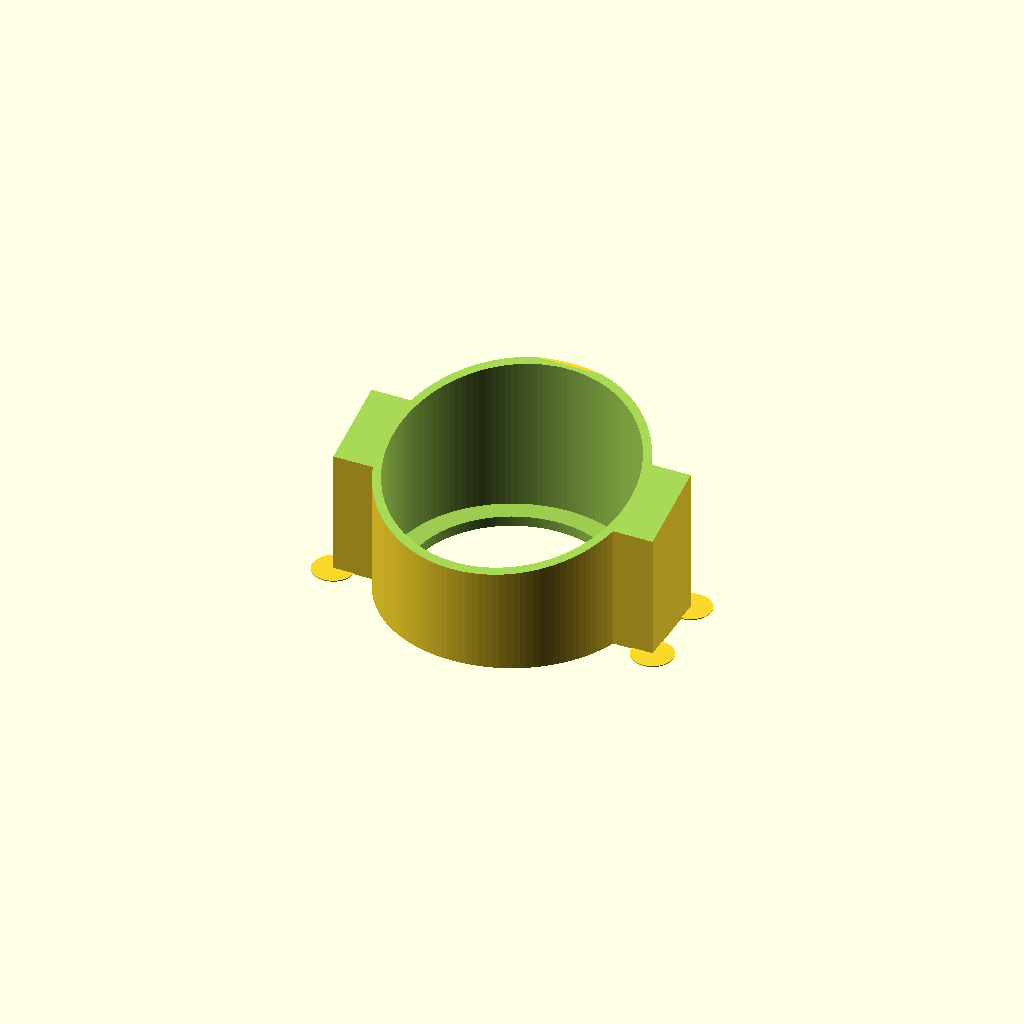
Cell 1: rendered with the file's own defaults.
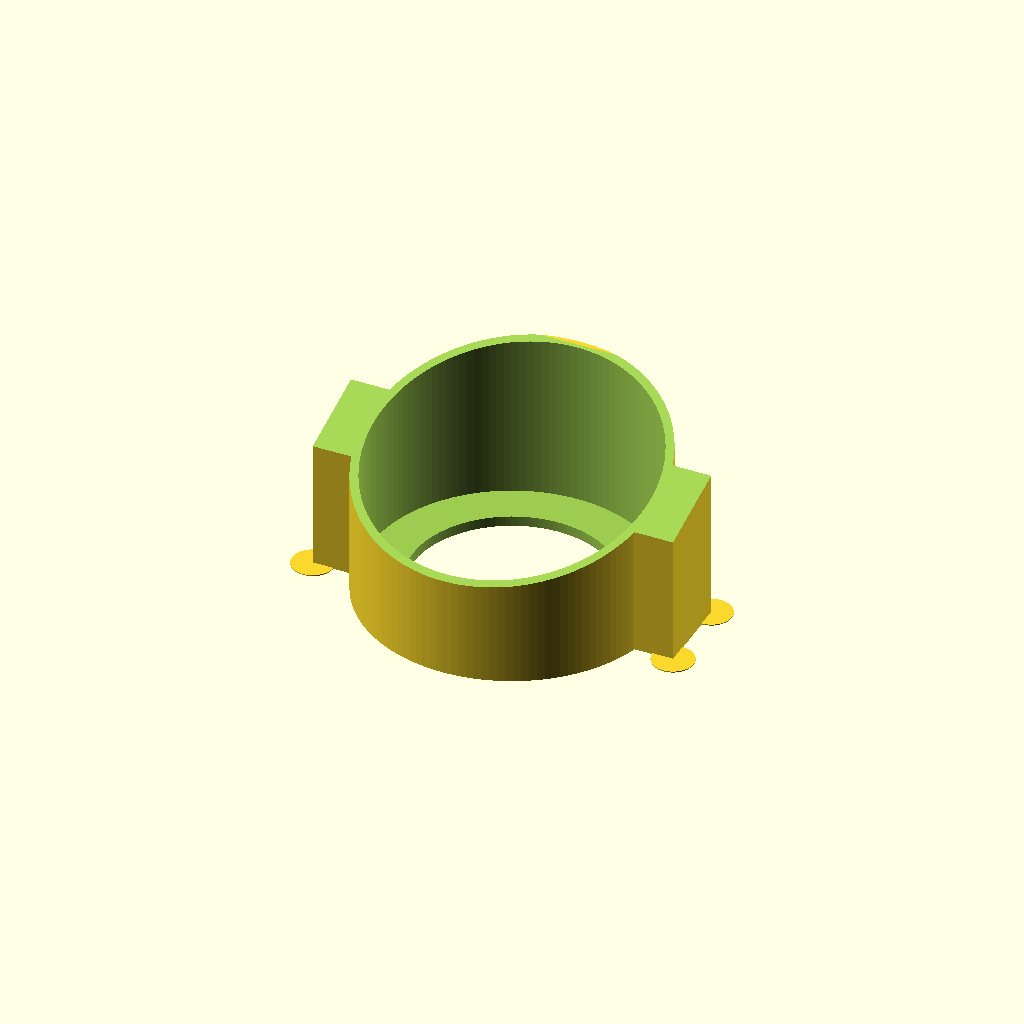
Cell 2: the same model with AIRSPACE_WIDTH = 10.
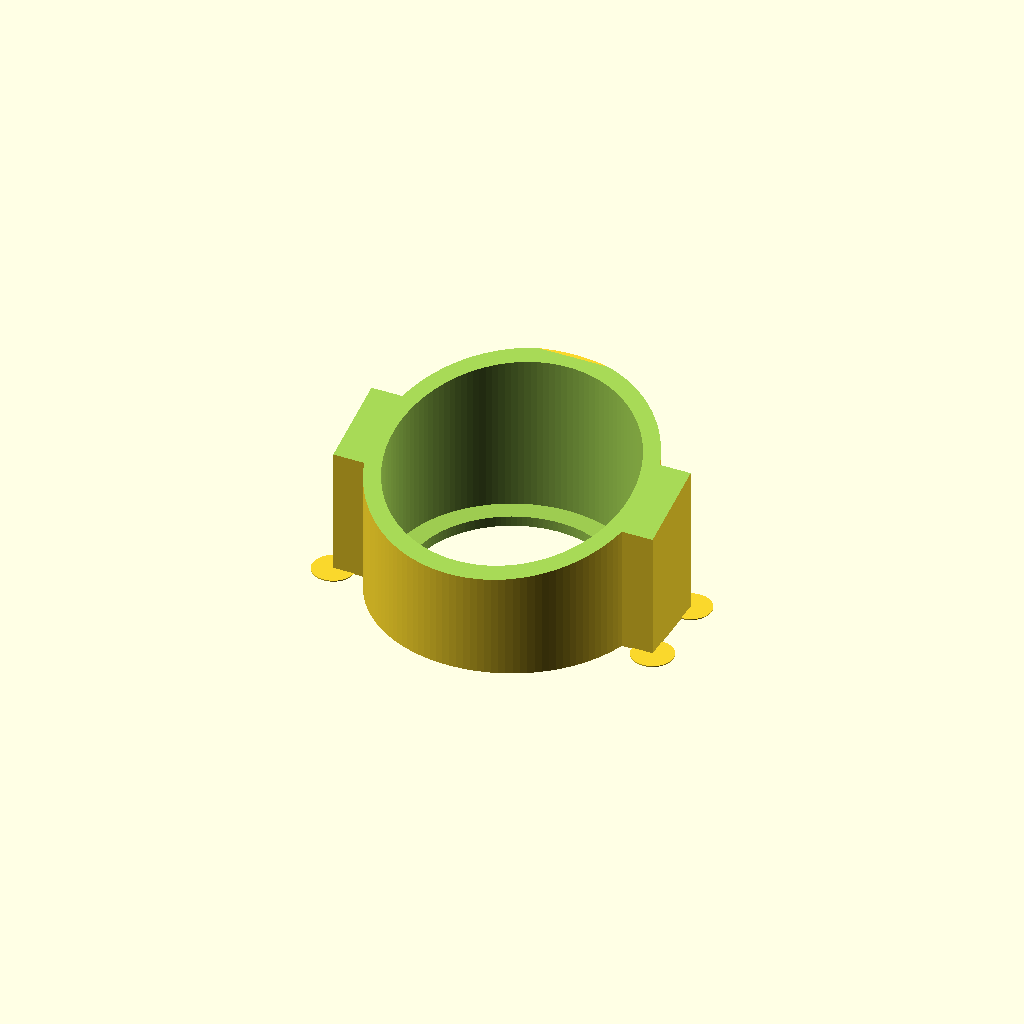
Cell 3: WALL_THICKNESS = 4 (everything else at default).
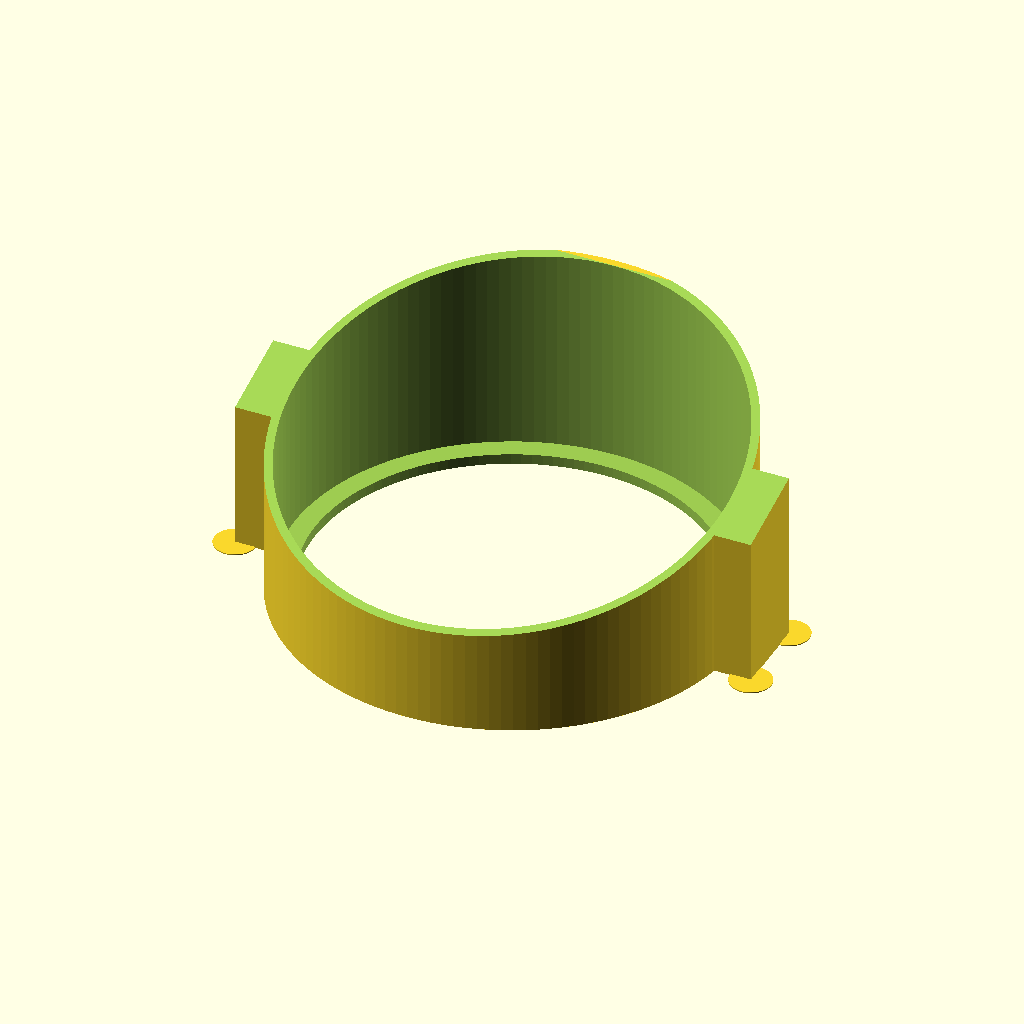
Cell 4 — DROPCAM_SHAFT_DIAMETER set to 96, the other parameters unchanged.
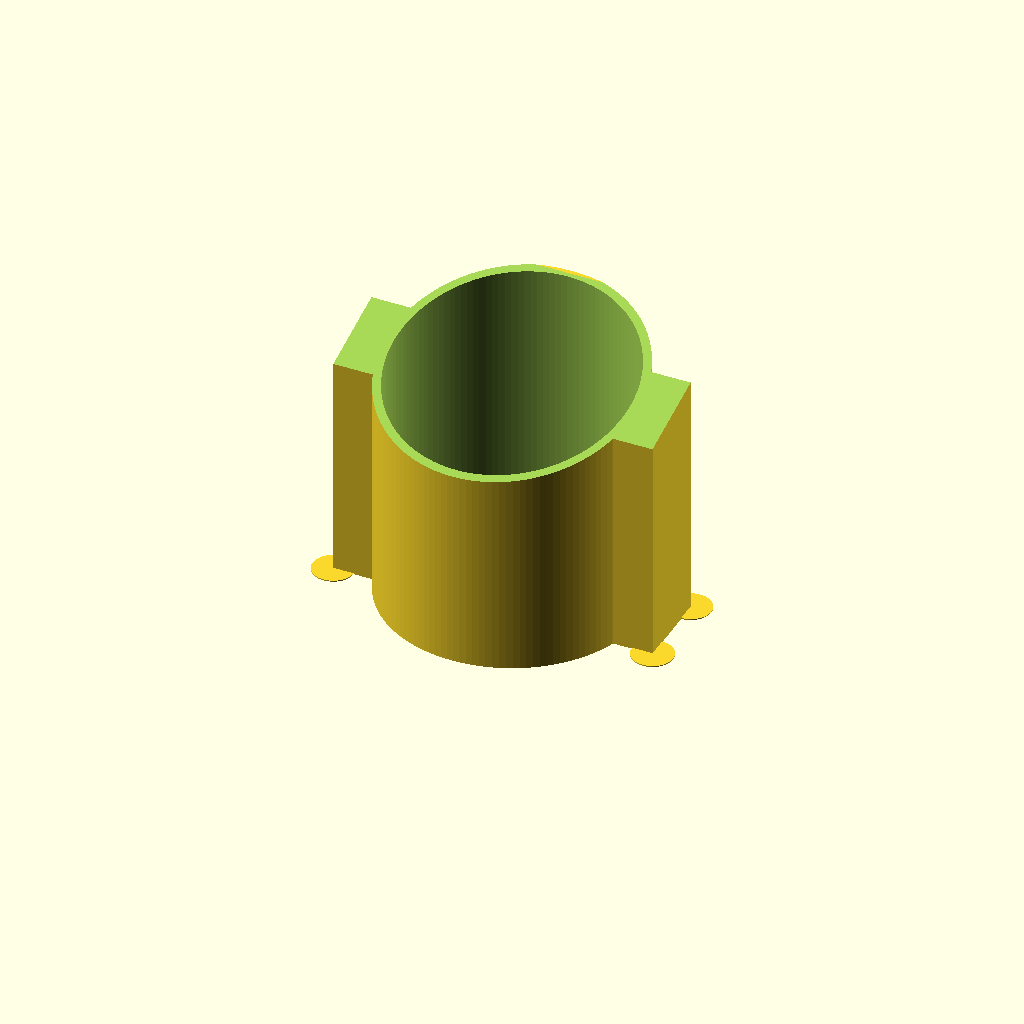
Cell 5 — DROPCAM_SHAFT_DEPTH set to 50, the other parameters unchanged.
One fixed orthographic camera (rotation 55°, 0°, 25°; colour scheme Cornfield) for every cell.
The OpenSCAD source (windows/system/library/openscad/0342_Dropcam_Pro_window_mount.scad):
// [FL_INDEX: keywords="openscad, 3d_parametric, Dropcam_Pro_window_mount, csg_solid" | COT="Parametric OpenSCAD design from 3DCodeverse"]
// Title: Dropcam Pro window mount

// file: dropcam_holder.scad
// date: 2013-11-22
// author: clayb.rpi@gmail.com
// units: mm
//
// desciption: A mount to hold a Dropcam Pro onto a window. Two pads of
// double sided tape are used to make it stick. Note that after printing,
// the top will likely need to be sanded smooth for good tape grip.
//
// https://www.dropcam.com/

// Rendering resolution.
$fn=128;

// The amount of airspace to leave around the dropcam (low values may cause mount to be in the field of view)
AIRSPACE_WIDTH = 5;

// How thick/sturdy the mount walls should be.
WALL_THICKNESS = 2;

// The diameter of the smaller shaft of the dropcam
DROPCAM_SHAFT_DIAMETER = 48;

// The depth of the smaller shaft of the dropcam
DROPCAM_SHAFT_DEPTH = 25;

// How thick the connector ring should be.
DROPCAM_CONNECTOR_DEPTH = 2.5;

// The length of the double sided tape you will use.
TAPE_LENGTH = 10;

// The width of the double sided tape you will use.
TAPE_WIDTH = 20;

// The angle the camera should be to the window (degrees)
WINDOW_ANGLE = 15;

// The height of the corner-protection tabs (to prevent warping)
CORNER_PROTECTION_H = 0.25;

// The radius of the corner-protection tabs (to prevent warping)
CORNER_PROTECTION_R = 5;


//--------------------------
// Intermediate variables.
//--------------------------
PLANE_SIZE = 2 * (DROPCAM_SHAFT_DIAMETER + AIRSPACE_WIDTH + WALL_THICKNESS);
DROPCAM_SHAFT_R = DROPCAM_SHAFT_DIAMETER / 2;
WINDOW_COMPENSATION_DEPTH = sin(WINDOW_ANGLE) * (
	DROPCAM_SHAFT_DIAMETER + 2 * (WALL_THICKNESS + AIRSPACE_WIDTH));

// Dropcam mount
difference() {
	// basic shape
	union() {
		cylinder(r=DROPCAM_SHAFT_R + WALL_THICKNESS + AIRSPACE_WIDTH,
			     h=DROPCAM_SHAFT_DEPTH + WINDOW_COMPENSATION_DEPTH);

		// pads for connecting to the window.
		assign(width=DROPCAM_SHAFT_DIAMETER + 2 * (AIRSPACE_WIDTH + TAPE_LENGTH),
		       depth=TAPE_WIDTH) {
			translate([-width / 2, -depth / 2, 0])
			cube([width, depth, DROPCAM_SHAFT_DEPTH + WINDOW_COMPENSATION_DEPTH]);
		}

		// mouse ears to help prevent warping.
		assign(x=DROPCAM_SHAFT_R + AIRSPACE_WIDTH + TAPE_LENGTH,
		       y=TAPE_WIDTH / 2, h=CORNER_PROTECTION_H, r=CORNER_PROTECTION_R) {
			translate([-x, -y, 0]) cylinder(h=h, r=r);
			translate([x, -y, 0]) cylinder(h=h, r=r);
			translate([-x, y, 0]) cylinder(h=h, r=r);
			translate([x, y, 0]) cylinder(h=h, r=r);
		}
	}

	// cut out the airspace.
	translate([0, 0, DROPCAM_CONNECTOR_DEPTH])
	cylinder(r=DROPCAM_SHAFT_R + AIRSPACE_WIDTH,
		     h=DROPCAM_SHAFT_DEPTH + WINDOW_COMPENSATION_DEPTH);

	// cut out a hole to snap the dropcam into.
	translate([0, 0, -WALL_THICKNESS])
	cylinder(r=DROPCAM_SHAFT_R,
		     h=DROPCAM_CONNECTOR_DEPTH + 2 * WALL_THICKNESS);

	// slice the model for the desired angle
	translate([0, 0, DROPCAM_SHAFT_DEPTH + WINDOW_COMPENSATION_DEPTH / 2])
	rotate([WINDOW_ANGLE, 0, 0])
	translate([0, 0, PLANE_SIZE / 2])
	cube([PLANE_SIZE, PLANE_SIZE, PLANE_SIZE], center=true);
}
Customizer parameters (derived from the source; name, type, default, range or options):
AIRSPACE_WIDTH: number, default 5
WALL_THICKNESS: number, default 2
DROPCAM_SHAFT_DIAMETER: number, default 48
DROPCAM_SHAFT_DEPTH: number, default 25
DROPCAM_CONNECTOR_DEPTH: number, default 2.5
TAPE_LENGTH: number, default 10
TAPE_WIDTH: number, default 20
WINDOW_ANGLE: number, default 15
CORNER_PROTECTION_H: number, default 0.25
CORNER_PROTECTION_R: number, default 5
